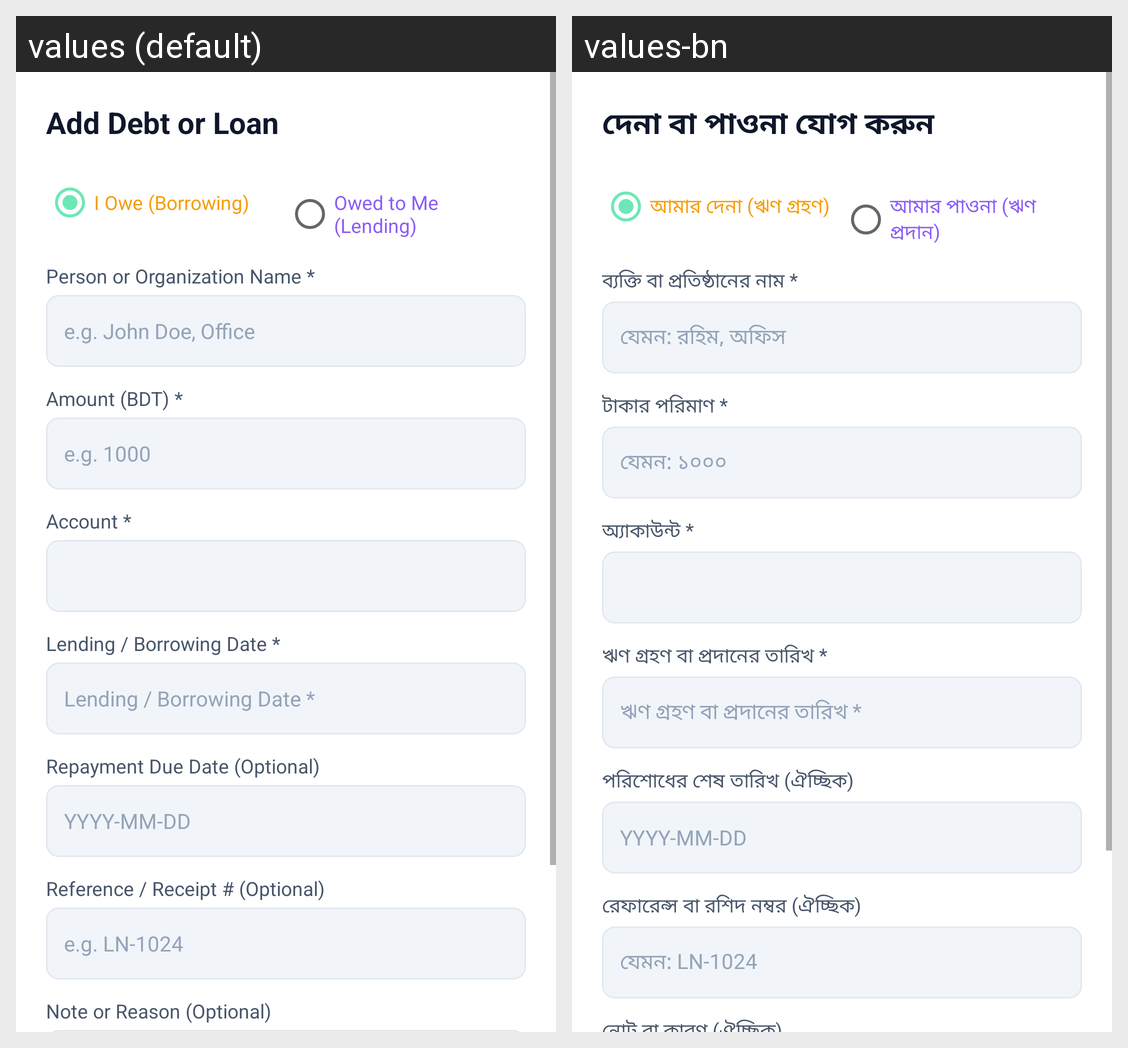

The same Android screen rendered under two of its app's locales, left to right. List the strings drawn on it with the default value and each locale's translation.
Android screen res/layout/dialog_add_debt.xml rendered under 2 locales, left to right: values (default), values-bn. Device: Nexus 5 (rendered at 1080×1920; each locale shown at half size, 540×960, under a caption strip naming it); theme Theme.Poyshakori.
Strings drawn on this screen, with the default value and each locale's value (text and hints the layout hard-codes, and strings that could not be matched under every locale, appear in the picture but are not listed):

add_debt_loan
  values: Add Debt or Loan
  values-bn: দেনা বা পাওনা যোগ করুন

debt_type_owe
  values: I Owe (Borrowing)
  values-bn: আমার দেনা (ঋণ গ্রহণ)

debt_type_owed_to_me
  values: Owed to Me (Lending)
  values-bn: আমার পাওনা (ঋণ প্রদান)

person_name
  values: Person or Organization Name *
  values-bn: ব্যক্তি বা প্রতিষ্ঠানের নাম *

person_name_hint
  values: e.g. John Doe, Office
  values-bn: যেমন: রহিম, অফিস

debt_amount
  values: Amount (BDT) *
  values-bn: টাকার পরিমাণ *

debt_amount_hint
  values: e.g. 1000
  values-bn: যেমন: ১০০০

debt_account_label
  values: Account *
  values-bn: অ্যাকাউন্ট *

debt_date_label
  values: Lending / Borrowing Date *
  values-bn: ঋণ গ্রহণ বা প্রদানের তারিখ *

due_date_optional
  values: Repayment Due Date (Optional)
  values-bn: পরিশোধের শেষ তারিখ (ঐচ্ছিক)

due_date_hint
  values: YYYY-MM-DD
  values-bn: YYYY-MM-DD

debt_reference_optional
  values: Reference / Receipt # (Optional)
  values-bn: রেফারেন্স বা রশিদ নম্বর (ঐচ্ছিক)

debt_reference_hint
  values: e.g. LN-1024
  values-bn: যেমন: LN-1024
